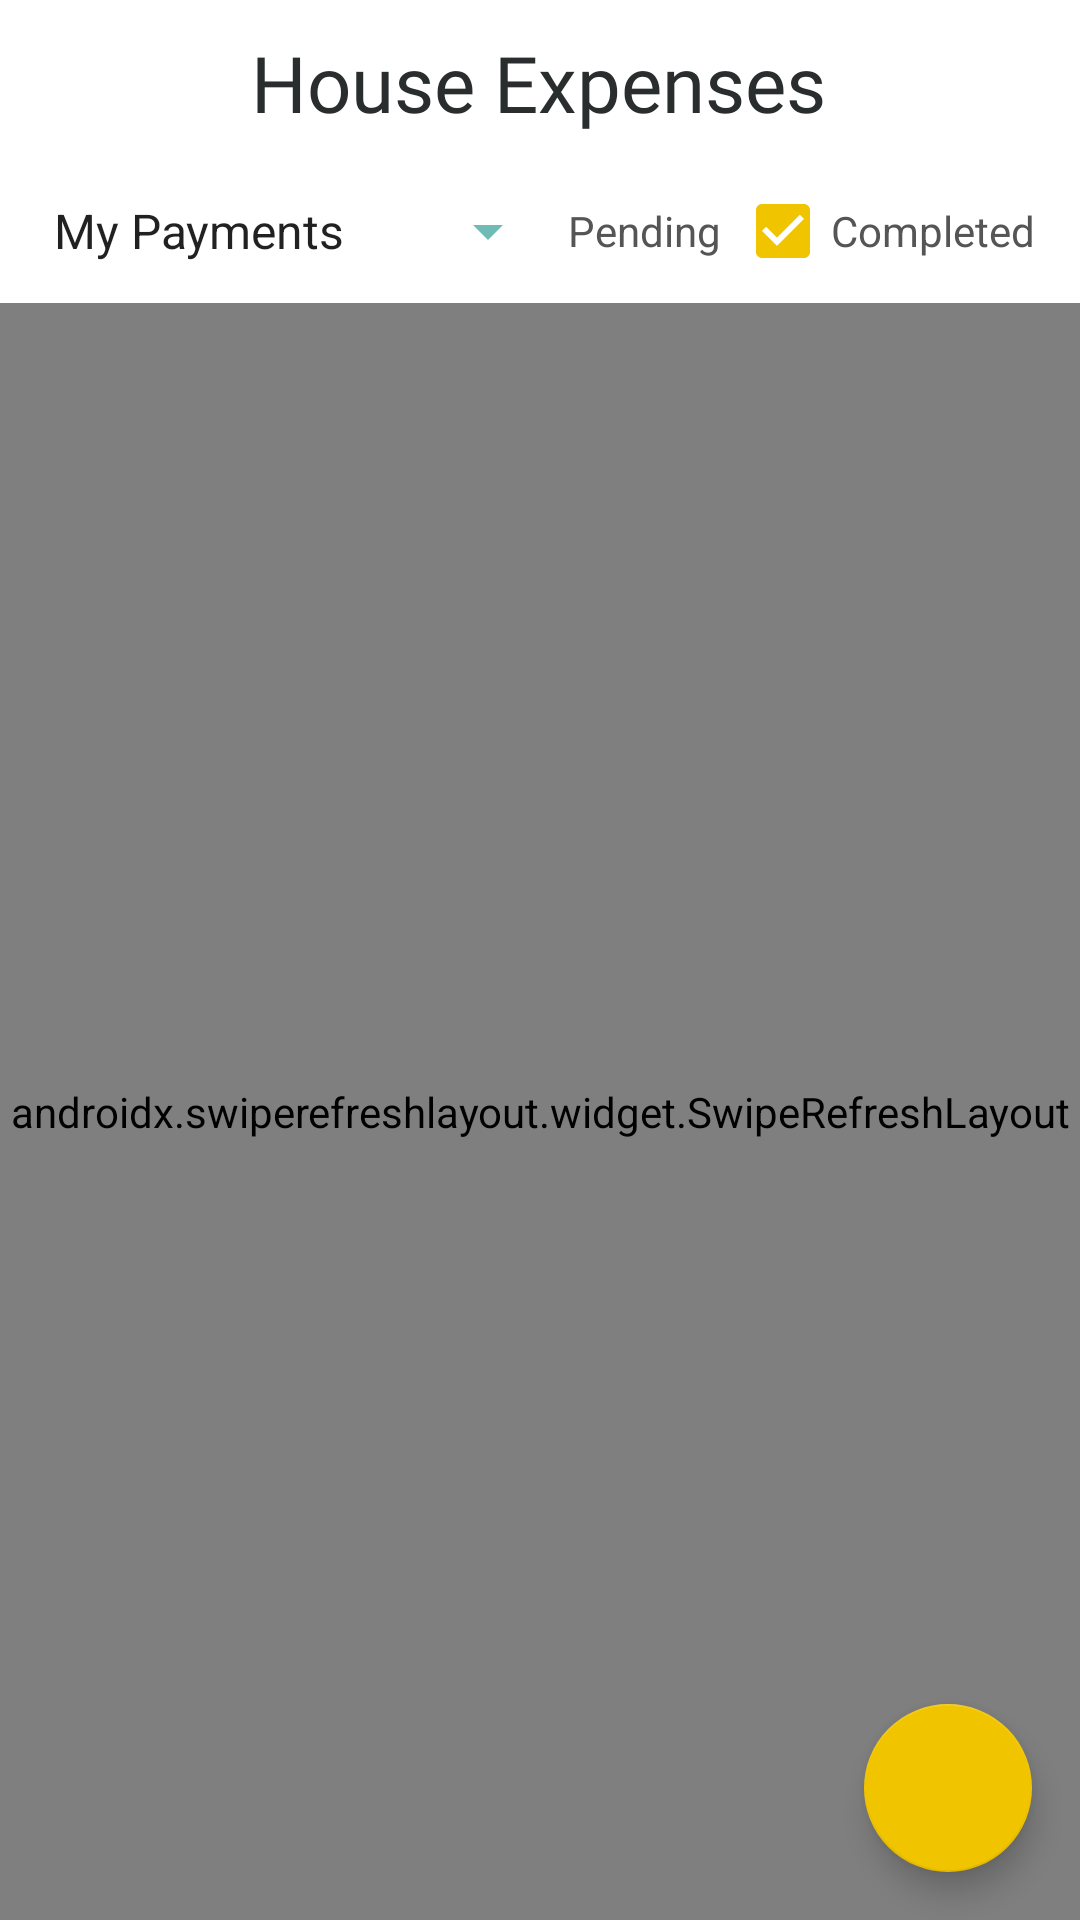

Here is an Android app screen rendered from its layout file. Give the layout XML and the strings, colors and styles it references.
<!-- AndroidManifest.xml: application theme Theme.Roomies -->
<!-- res/layout/fragment_expense.xml -->
<?xml version="1.0" encoding="utf-8"?>
<FrameLayout xmlns:android="http://schemas.android.com/apk/res/android"
    xmlns:app="http://schemas.android.com/apk/res-auto"
    xmlns:tools="http://schemas.android.com/tools"
    android:layout_width="match_parent"
    android:layout_height="match_parent"
    tools:context=".ExpenseFragment">


    <androidx.constraintlayout.widget.ConstraintLayout
        android:layout_width="match_parent"
        android:layout_height="match_parent">


        <TextView
            android:id="@+id/tvExpenseTitle"
            android:layout_width="wrap_content"
            android:layout_height="wrap_content"
            android:layout_marginTop="10dp"
            android:text="House Expenses"
            android:textColor="@color/black"
            android:fontFamily="@font/proxima_nova_bold"
            android:textSize="26sp"
            app:layout_constraintEnd_toEndOf="parent"
            app:layout_constraintHorizontal_bias="0.498"
            app:layout_constraintStart_toStartOf="parent"
            app:layout_constraintTop_toTopOf="parent" />

        <Spinner
            android:id="@+id/expenseType"
            android:layout_width="wrap_content"
            android:layout_height="wrap_content"
            android:layout_marginStart="10dp"
            android:layout_marginTop="8dp"
            android:backgroundTint="@color/turquoise"
            android:entries="@array/expense_lists"
            android:minHeight="48dp"
            android:spinnerMode="dropdown"
            app:layout_constraintStart_toStartOf="parent"
            app:layout_constraintTop_toBottomOf="@+id/tvExpenseTitle" />

        <androidx.swiperefreshlayout.widget.SwipeRefreshLayout
            android:id="@+id/swipeContainer"
            android:layout_width="match_parent"
            android:layout_height="0dp"
            app:layout_constraintBottom_toBottomOf="parent"
            app:layout_constraintStart_toStartOf="parent"
            app:layout_constraintTop_toBottomOf="@+id/expenseType">

            <androidx.recyclerview.widget.RecyclerView
                android:id="@+id/rvExpenses"
                android:layout_width="match_parent"
                android:layout_height="0dp"
                app:layout_constraintBottom_toBottomOf="parent"
                app:layout_constraintEnd_toEndOf="parent"
                app:layout_constraintStart_toStartOf="parent"
                app:layout_constraintTop_toBottomOf="@+id/expenseType"
                app:layout_constraintVertical_bias="0.0" />
        </androidx.swiperefreshlayout.widget.SwipeRefreshLayout>

        <com.google.android.material.floatingactionbutton.FloatingActionButton
            android:id="@+id/btnAddExpense"
            android:layout_width="wrap_content"
            android:layout_height="wrap_content"
            android:layout_gravity="right"
            android:layout_margin="16dp"
            android:contentDescription="Add Chore"
            app:layout_constraintBottom_toBottomOf="parent"
            app:layout_constraintEnd_toEndOf="parent"
            app:srcCompat="@drawable/add" />

        <androidx.constraintlayout.widget.ConstraintLayout
            android:id="@+id/layoutFilter"
            android:layout_width="0dp"
            android:layout_height="0dp"
            app:layout_constraintBottom_toTopOf="@+id/swipeContainer"
            app:layout_constraintEnd_toEndOf="parent"
            app:layout_constraintHorizontal_bias="1.0"
            app:layout_constraintStart_toEndOf="@+id/expenseType"
            app:layout_constraintTop_toTopOf="@+id/expenseType">

            <CheckBox
                android:id="@+id/checkPending"
                android:layout_width="wrap_content"
                android:layout_height="wrap_content"
                android:layout_marginEnd="5dp"
                android:checked="true"
                android:text="Pending"
                android:textColor="@color/grey"
                app:layout_constraintBottom_toBottomOf="parent"
                app:layout_constraintEnd_toStartOf="@+id/checkCompleted"
                app:layout_constraintTop_toTopOf="parent" />

            <CheckBox
                android:id="@+id/checkCompleted"
                android:layout_width="wrap_content"
                android:layout_height="wrap_content"
                android:layout_marginEnd="15dp"
                android:checked="true"
                android:text="Completed"
                android:textColor="@color/grey"
                app:layout_constraintBottom_toBottomOf="parent"
                app:layout_constraintEnd_toEndOf="parent"
                app:layout_constraintTop_toTopOf="parent" />
        </androidx.constraintlayout.widget.ConstraintLayout>
    </androidx.constraintlayout.widget.ConstraintLayout>
</FrameLayout>
<!-- resources referenced by this layout -->
<resources>
  <string-array name="expense_lists">
          <item>My Payments</item>
          <item>My Requests</item>
          <item>Circle Expenses</item>
      </string-array>
  <color name="black">#292d2e</color>
  <color name="grey">#555555</color>
  <color name="turquoise">#6fbcb6</color>
  <style name="Theme.Roomies" parent="Theme.MaterialComponents.DayNight.NoActionBar">
          
          <item name="colorPrimary">@color/turquoise</item>
          <item name="colorPrimaryVariant">@color/turquoise</item>
          <item name="colorOnPrimary">@color/white</item>
          
          <item name="colorSecondary">@color/yellow</item>
          <item name="colorSecondaryVariant">@color/yellow</item>
          <item name="colorOnSecondary">@color/black</item>
          
          <item name="android:statusBarColor" tools:targetApi="l">?attr/colorPrimaryVariant</item>
          
          <item name="textAppearanceLabelLarge">@style/TextAppearance.Material3.LabelLarge</item>
      </style>
  <color name="white">#FFFFFFFF</color>
  <color name="yellow">#f1c400</color>
</resources>
